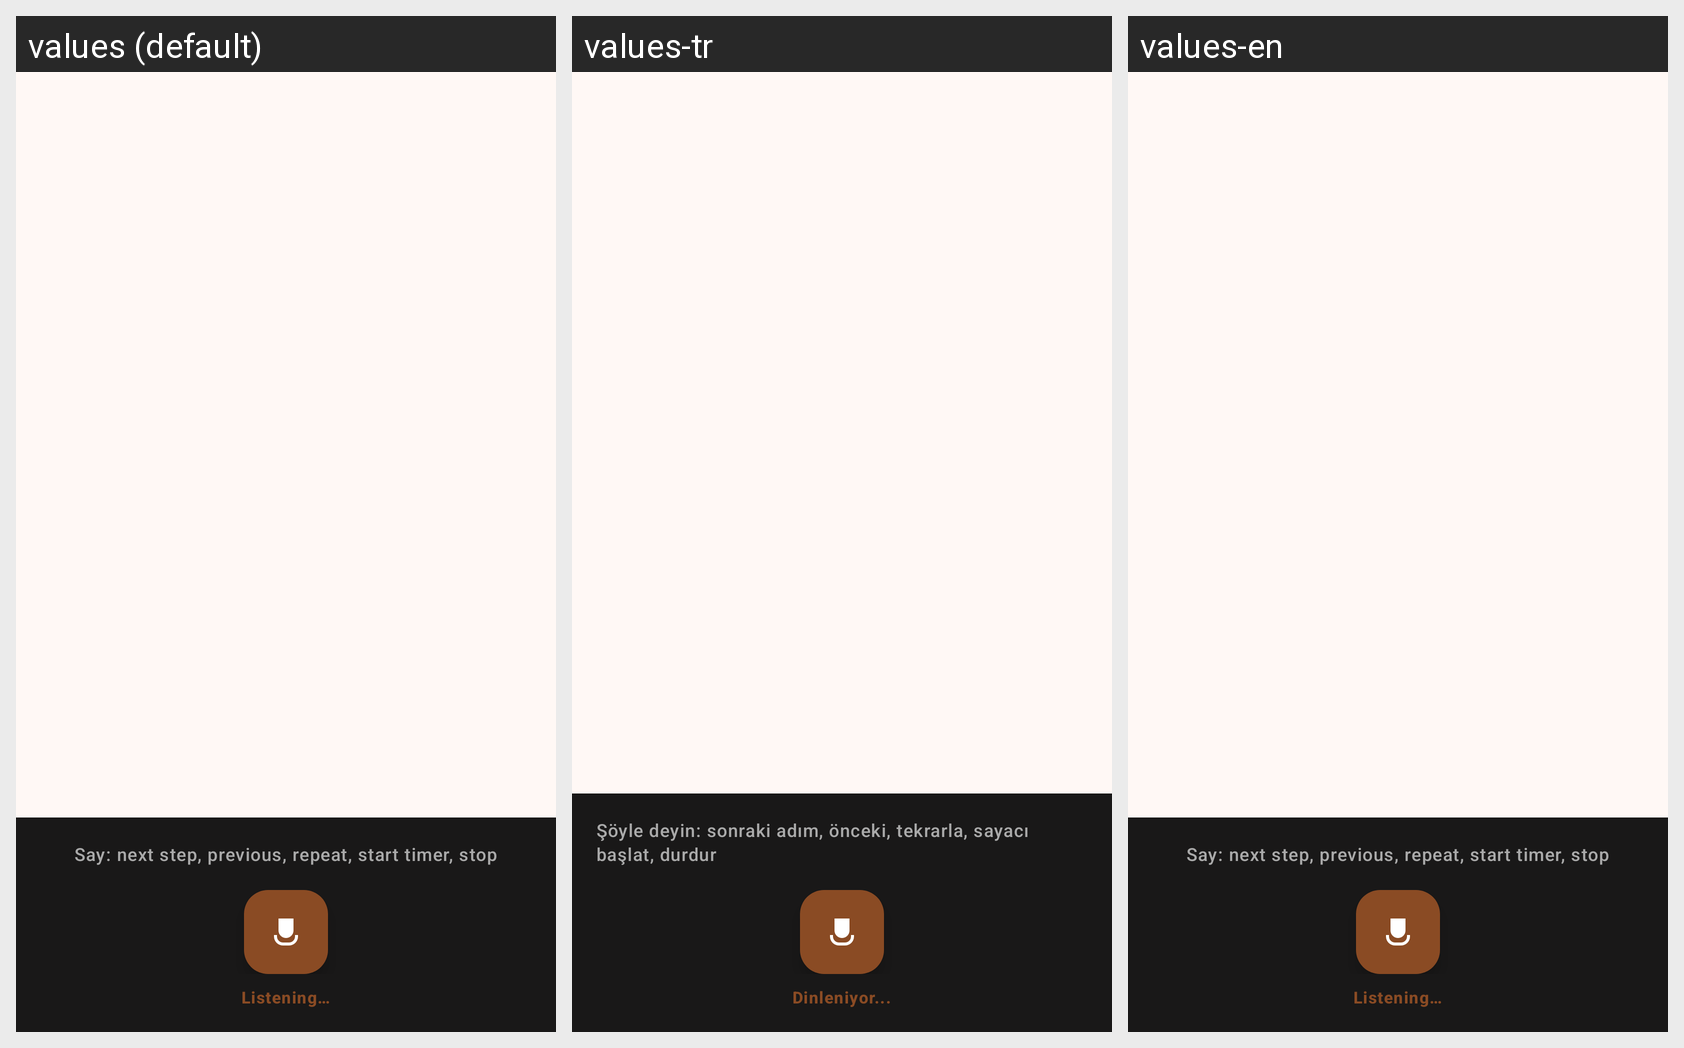

Strings drawn on this Android screen and how each of the app's shown locales translates them:
Android screen res/layout/activity_cooking_mode.xml rendered under 3 locales, left to right: values (default), values-tr, values-en. Device: Nexus 5 (rendered at 1080×1920; each locale shown at half size, 540×960, under a caption strip naming it); theme Theme.RecipeBookPro.NoActionBar.
Strings drawn on this screen, with the default value and each locale's value (text and hints the layout hard-codes, and strings that could not be matched under every locale, appear in the picture but are not listed):

voice_command_hint
  values: Say: next step, previous, repeat, start timer, stop
  values-tr: Şöyle deyin: sonraki adım, önceki, tekrarla, sayacı başlat, durdur
  values-en: Say: next step, previous, repeat, start timer, stop

listening
  values: Listening…
  values-tr: Dinleniyor...
  values-en: Listening…
